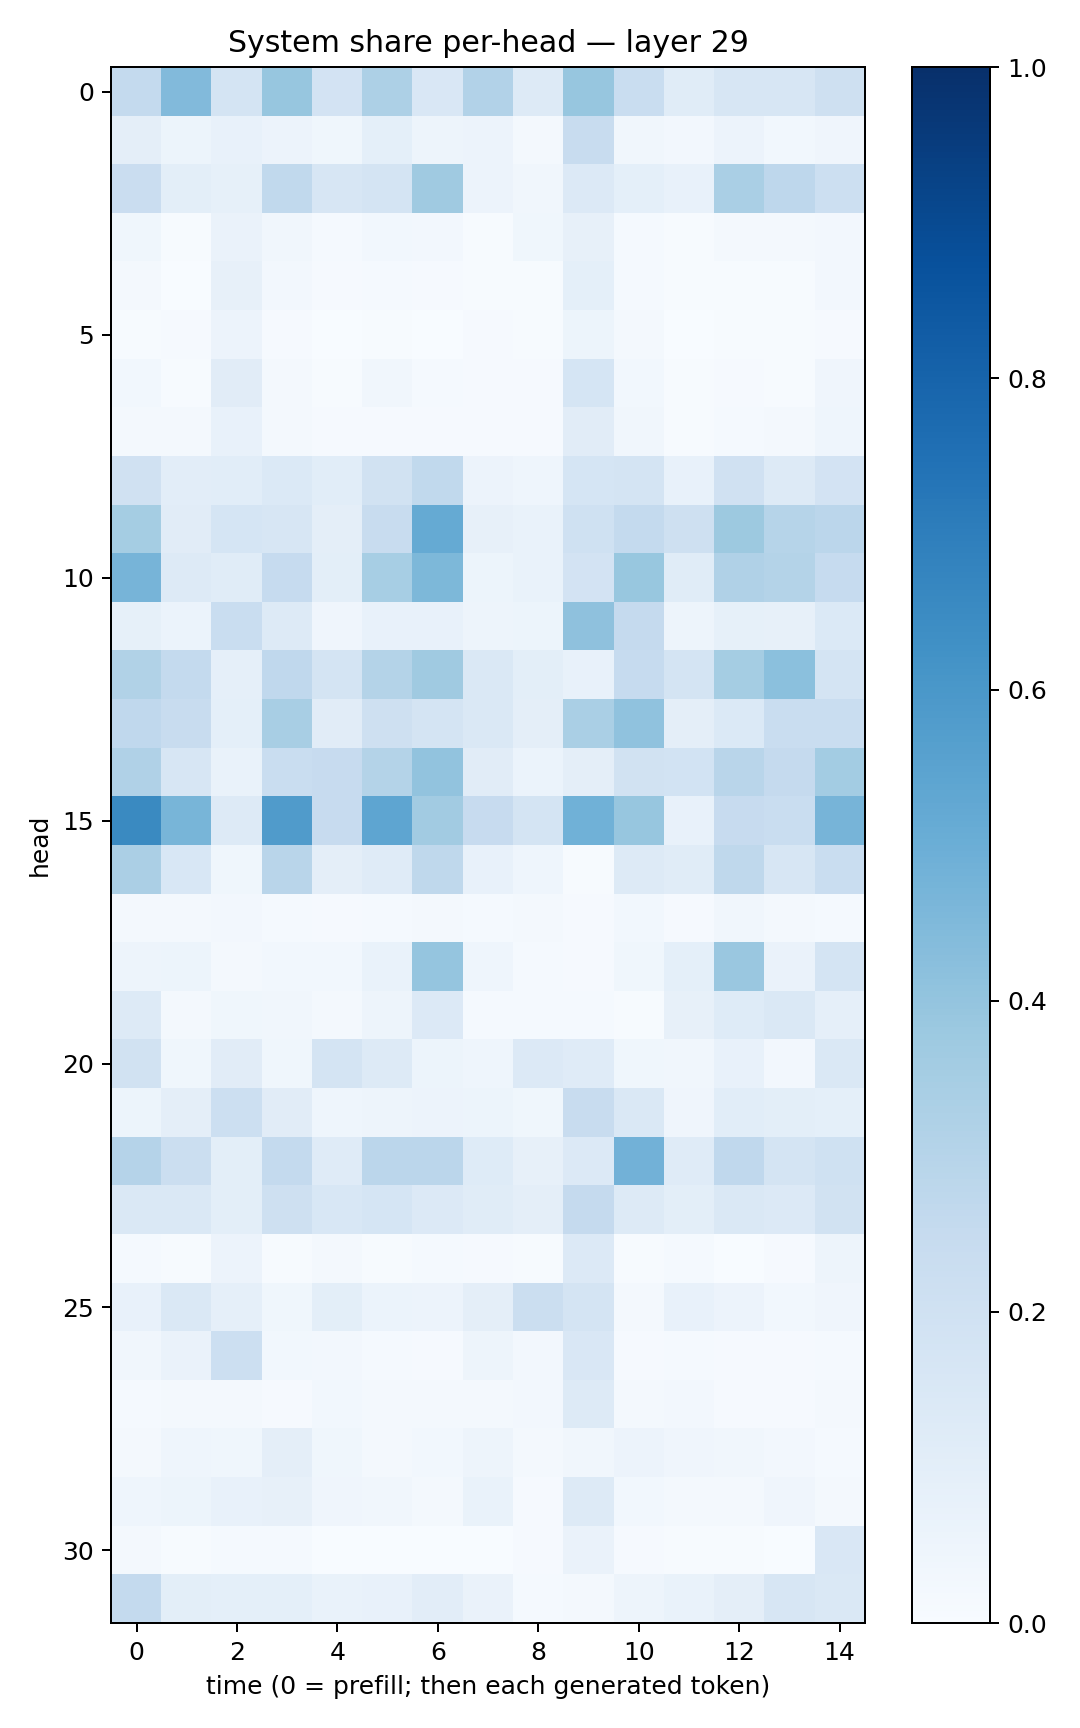

Values plotted in this chart, from the file beside it:
0.2572771, 0.44504464, 0.17233415, 0.39420468, 0.18175831, 0.32808003, 0.14986923, 0.31181175, 0.12746632, 0.39080468, 0.2333565, 0.11546129, 0.1604592, 0.15664522, 0.21034452
0.09502, 0.05204, 0.07542, 0.05654, 0.03807, 0.093, 0.05038, 0.05831, 0.01783, 0.2406, 0.03362, 0.02539, 0.0575, 0.02888, 0.04168
0.2302, 0.1011, 0.08553, 0.2641, 0.1608, 0.1762, 0.3692, 0.05577, 0.03225, 0.1357, 0.09326, 0.07581, 0.3369, 0.2768, 0.2163
0.0367, 0.007615, 0.0659, 0.03426, 0.01189, 0.02958, 0.02612, 0.006521, 0.03847, 0.07928, 0.01246, 0.006904, 0.01597, 0.02308, 0.02704
0.02173, 0.003179, 0.08134, 0.02544, 0.009039, 0.01303, 0.008448, 0.007669, 0.006749, 0.09056, 0.01466, 0.004821, 0.006951, 0.007428, 0.02731
0.006174, 0.007908, 0.05491, 0.01019, 0.00347, 0.004361, 0.001864, 0.009053, 0.003952, 0.05193, 0.01859, 0.003686, 0.00451, 0.005967, 0.01024
0.03058, 0.007293, 0.111, 0.02115, 0.006728, 0.0315, 0.01288, 0.008884, 0.0108, 0.1681, 0.02909, 0.004902, 0.008811, 0.004899, 0.03994
0.02037, 0.01854, 0.07542, 0.0226, 0.008304, 0.01154, 0.00806, 0.01003, 0.008488, 0.1104, 0.03515, 0.007123, 0.01361, 0.01949, 0.04475
0.1963, 0.1032, 0.107, 0.1381, 0.107, 0.1919, 0.2655, 0.05804, 0.04557, 0.17, 0.1719, 0.07167, 0.1959, 0.1272, 0.1805
0.353, 0.1129, 0.1684, 0.1566, 0.09744, 0.2405, 0.5162, 0.08137, 0.06834, 0.2008, 0.2567, 0.2061, 0.3772, 0.298, 0.2844
0.4701, 0.1275, 0.1151, 0.248, 0.1006, 0.3472, 0.456, 0.05196, 0.06864, 0.18, 0.3898, 0.1145, 0.3202, 0.3051, 0.2491
0.08267, 0.06192, 0.2307, 0.126, 0.04005, 0.07366, 0.07514, 0.04882, 0.05369, 0.4134, 0.2517, 0.04766, 0.08392, 0.07871, 0.137
0.3159, 0.2558, 0.08776, 0.2659, 0.1752, 0.3075, 0.368, 0.1443, 0.1007, 0.0722, 0.2487, 0.1736, 0.3553, 0.4201, 0.1742
0.2671, 0.2405, 0.09009, 0.342, 0.1119, 0.2099, 0.1758, 0.1468, 0.09395, 0.3368, 0.4087, 0.09759, 0.1392, 0.2337, 0.232
0.3174, 0.1628, 0.06924, 0.2318, 0.2455, 0.306, 0.4024, 0.111, 0.06084, 0.0969, 0.1883, 0.1848, 0.2911, 0.2536, 0.3591
0.6539, 0.4667, 0.1295, 0.5788, 0.2449, 0.5381, 0.3621, 0.2461, 0.1755, 0.4848, 0.3931, 0.07735, 0.2451, 0.2324, 0.4717
0.3343, 0.1533, 0.03578, 0.2906, 0.09742, 0.1187, 0.2714, 0.07531, 0.046, 0.00636, 0.1289, 0.1147, 0.2701, 0.1627, 0.2311
0.01847, 0.02072, 0.0261, 0.01446, 0.01099, 0.01486, 0.01966, 0.01177, 0.01711, 0.01086, 0.02897, 0.01165, 0.03485, 0.01778, 0.01273
0.04834, 0.05127, 0.02251, 0.02954, 0.03068, 0.06992, 0.3973, 0.04374, 0.01295, 0.009677, 0.03682, 0.09005, 0.3864, 0.0639, 0.1775
0.1308, 0.01789, 0.03533, 0.03187, 0.01782, 0.04943, 0.135, 0.01393, 0.01212, 0.01246, 0.006672, 0.08027, 0.1247, 0.1439, 0.08776
0.1951, 0.03559, 0.1112, 0.03708, 0.1777, 0.1252, 0.05234, 0.04475, 0.136, 0.1173, 0.03521, 0.03234, 0.07331, 0.02575, 0.1471
0.05383, 0.09743, 0.2174, 0.1123, 0.04377, 0.04939, 0.05846, 0.05454, 0.03886, 0.2365, 0.1445, 0.04183, 0.1063, 0.09881, 0.09045
0.3046, 0.22, 0.09869, 0.2546, 0.118, 0.2837, 0.2845, 0.1216, 0.07953, 0.1329, 0.4835, 0.1179, 0.266, 0.1796, 0.2017
0.1421, 0.1463, 0.09788, 0.2047, 0.156, 0.1694, 0.1354, 0.1152, 0.09761, 0.2512, 0.1307, 0.09857, 0.144, 0.135, 0.1906
0.01321, 0.004068, 0.05858, 0.005249, 0.01572, 0.004717, 0.01232, 0.00897, 0.006734, 0.1339, 0.003937, 0.01267, 0.003651, 0.007839, 0.04882
0.07409, 0.1423, 0.08714, 0.03703, 0.09925, 0.06088, 0.05562, 0.09689, 0.2256, 0.178, 0.01761, 0.07397, 0.05831, 0.03025, 0.04132
0.03239, 0.06465, 0.2184, 0.02736, 0.02564, 0.01235, 0.01143, 0.04859, 0.0273, 0.1521, 0.008793, 0.01323, 0.007932, 0.01028, 0.01485
0.01382, 0.02088, 0.02167, 0.011, 0.0305, 0.01661, 0.0195, 0.02037, 0.02509, 0.1272, 0.02335, 0.02686, 0.01047, 0.01049, 0.01668
0.02176, 0.04428, 0.03784, 0.09513, 0.03757, 0.01872, 0.02737, 0.04707, 0.02336, 0.0319, 0.0572, 0.04041, 0.03229, 0.02704, 0.01513
0.0432, 0.05447, 0.0781, 0.07813, 0.04167, 0.03411, 0.01572, 0.06774, 0.01147, 0.1295, 0.03028, 0.0211, 0.02229, 0.0391, 0.01707
0.02299, 0.00464, 0.0151, 0.01215, 0.003517, 0.002243, 0.001674, 0.003574, 0.007998, 0.06375, 0.009992, 0.004791, 0.005133, 0.002461, 0.1508
0.2559, 0.1003, 0.09238, 0.09048, 0.06721, 0.07457, 0.1049, 0.06292, 0.01406, 0.02259, 0.0487, 0.06838, 0.0965, 0.1589, 0.1436
